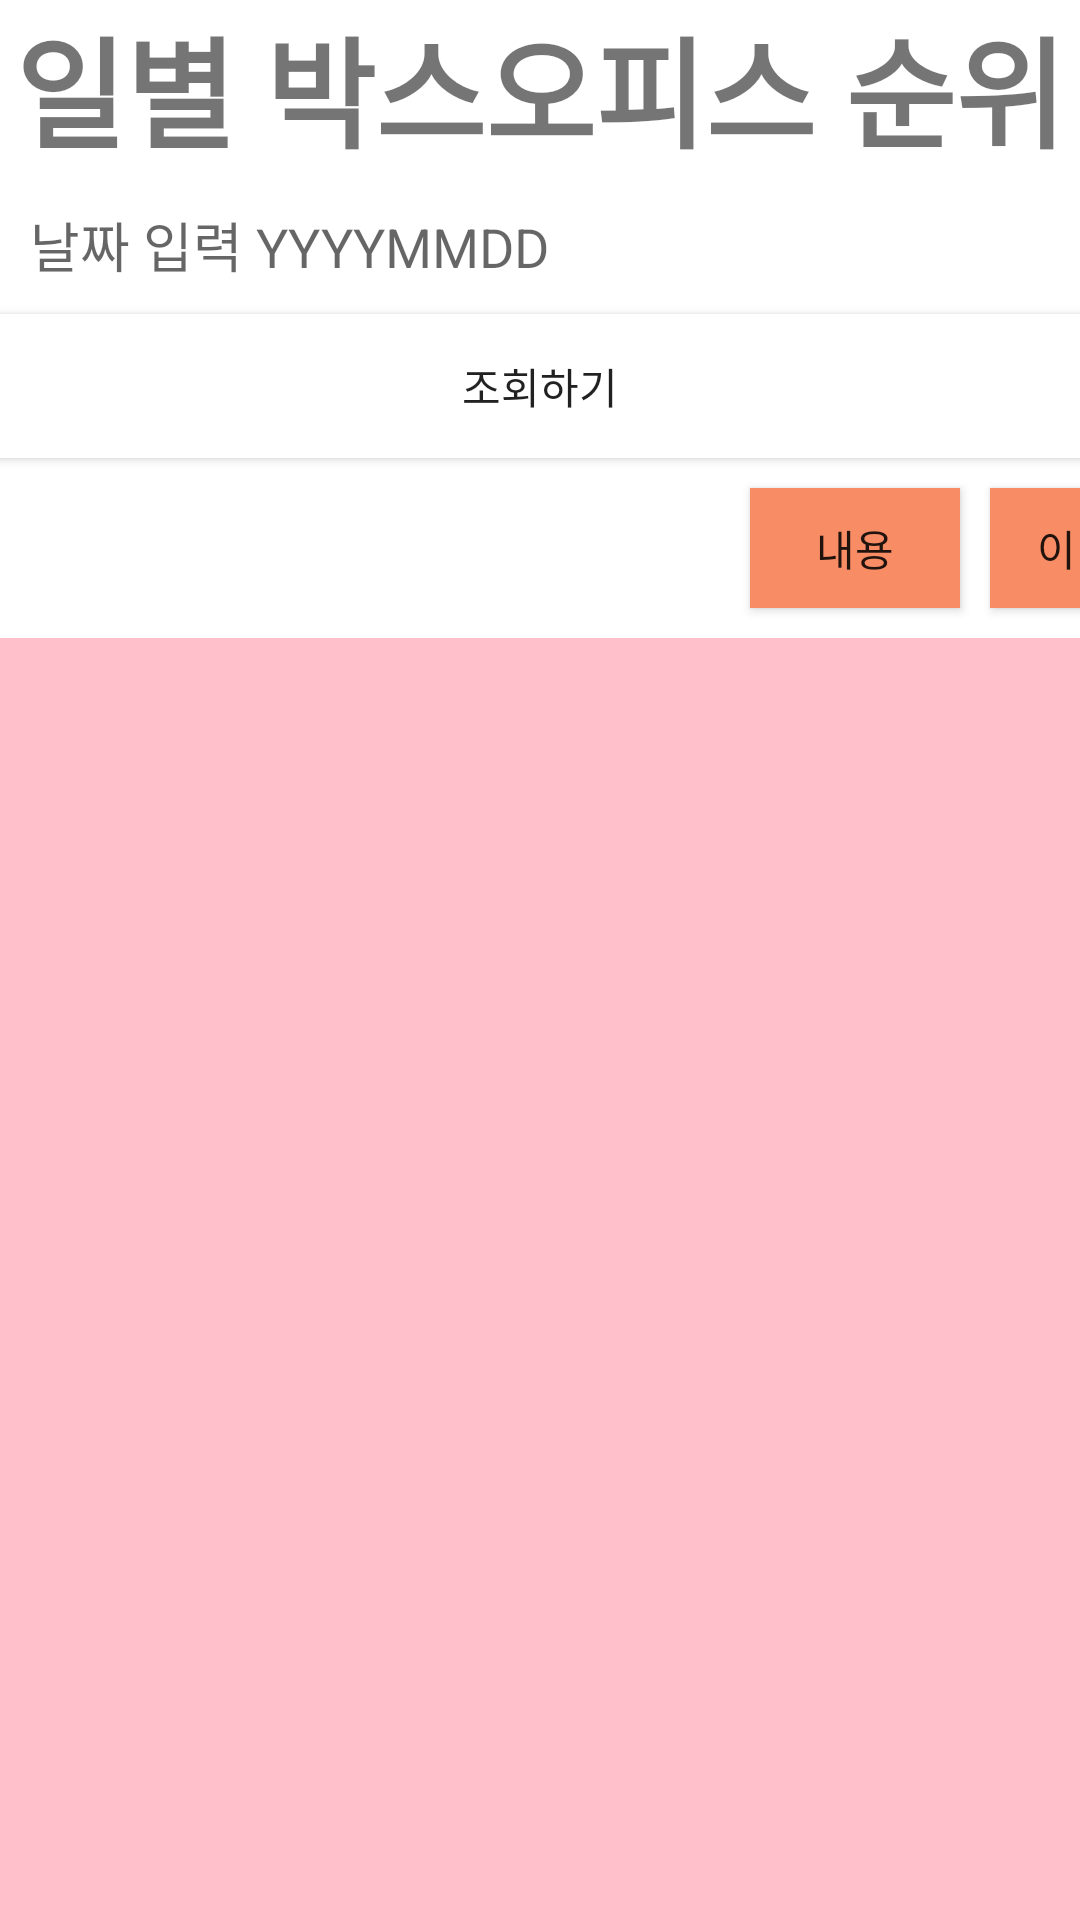

Android layout source for this screen:
<!-- AndroidManifest.xml: application theme Theme.20173025_finalAppProject -->
<!-- res/layout/activity_main.xml -->
<?xml version="1.0" encoding="utf-8"?>
<LinearLayout xmlns:android="http://schemas.android.com/apk/res/android"
    xmlns:app="http://schemas.android.com/apk/res-auto"
    xmlns:tools="http://schemas.android.com/tools"
    android:layout_width="match_parent"
    android:layout_height="match_parent"
    android:orientation="vertical"
    tools:context=".movieinfo"
    android:background="#FFC0CB">


    <TextView
        android:layout_width="match_parent"
        android:layout_height="wrap_content"
        android:gravity="center"
        android:text="일별 박스오피스 순위"
        android:textSize="40sp"
        android:textStyle="bold"
        android:background="#FFFFFFFF"/>

    <EditText
        android:id="@+id/xeditText"
        android:layout_width="match_parent"
        android:layout_height="wrap_content"
        android:padding="10dp"
        android:hint="날짜 입력 YYYYMMDD"
        android:background="#FFFFFFFF"/>

    <Button
        android:id="@+id/xbutton"
        android:layout_width="match_parent"
        android:layout_height="wrap_content"
        android:text="조회하기"
        android:background="#FFFFFFFF"/>


    <LinearLayout
        android:layout_width="match_parent"
        android:layout_height="wrap_content"
        android:orientation="horizontal"
        android:background="#FFFFFFFF">

        <Button
            android:id="@+id/button"
            android:layout_width="70dp"
            android:layout_height="40dp"
            android:text="내용"
            android:layout_marginLeft="250dp"
            android:layout_marginTop="10dp"
            android:layout_marginBottom="10dp"
            android:background="#f88c65"/>


        <Button
            android:id="@+id/button2"
            android:layout_width="70dp"
            android:layout_height="40dp"
            android:text="이미지"
            android:layout_marginLeft="10dp"
            android:layout_marginTop="10dp"
            android:layout_marginBottom="10dp"
            android:background="#f88c65"/>

    </LinearLayout>


    <androidx.recyclerview.widget.RecyclerView
        android:id="@+id/recyclerView"
        android:layout_width="match_parent"
        android:layout_height="match_parent"
        android:layout_marginBottom="8dp"
        android:layout_marginLeft="4dp"
        android:layout_marginRight="4dp"/>

</LinearLayout>
<!-- resources referenced by this layout -->
<resources>
  <style name="Theme.20173025_finalAppProject" parent="Theme.AppCompat.Light">
          
          <item name="colorPrimary">#FFDDA0DD</item>
          <item name="colorPrimaryVariant">#FF9370DB</item>
          <item name="colorOnPrimary">@color/white</item>
          
          <item name="colorSecondary">@color/teal_200</item>
          <item name="colorSecondaryVariant">@color/teal_700</item>
          <item name="colorOnSecondary">@color/black</item>
          
          <item name="android:statusBarColor" tools:targetApi="l">?attr/colorPrimaryVariant</item>
          
      </style>
  <!-- not gathered from this repository: default colours our renderer supplied (Android Studio template values) -->
  <color name="teal_200">#FF03DAC5</color>
  <color name="teal_700">#FF018786</color>
  <color name="black">#FF000000</color>
  <color name="white">#FFFFFFFF</color>
</resources>
